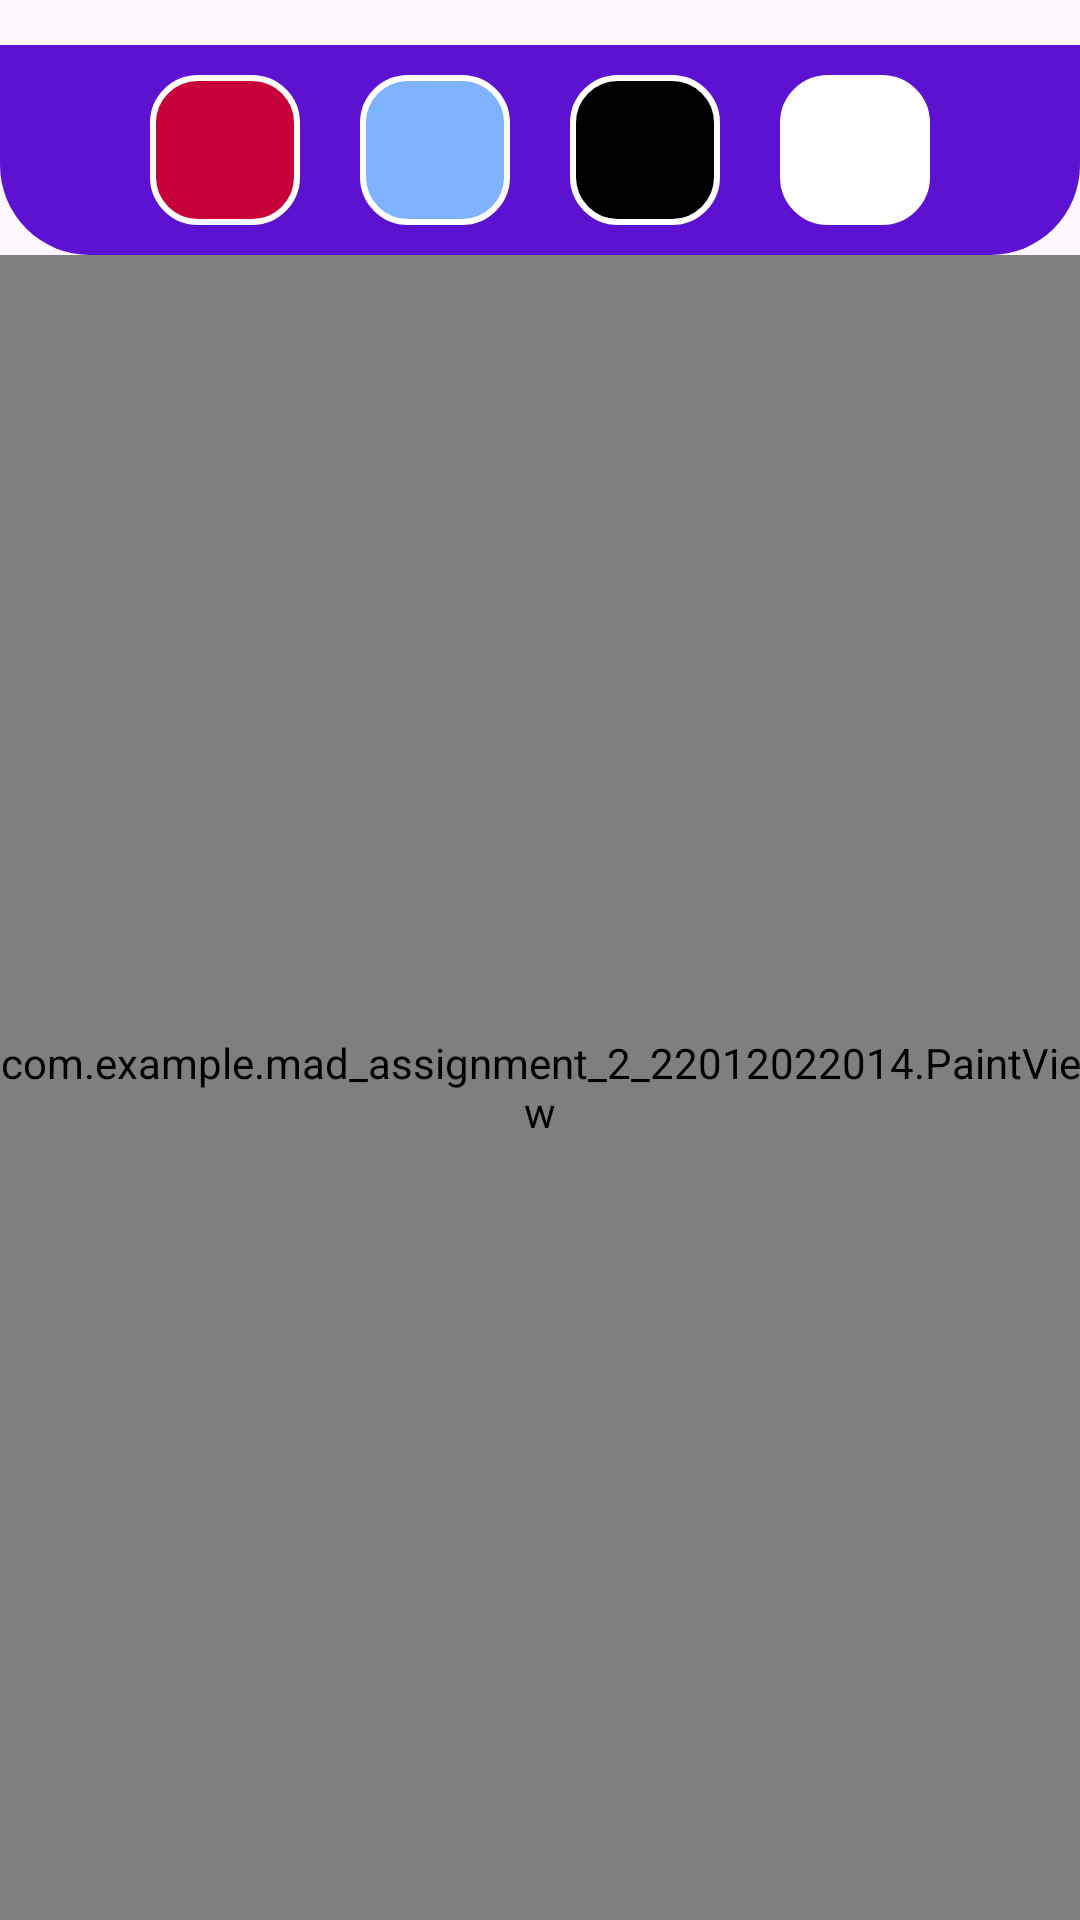

This screen was rendered from an Android layout file. Write that file and the resources it references.
<!-- AndroidManifest.xml: application theme Theme.MAD_Assignment2_22012022014 -->
<!-- res/layout/activity_main.xml -->
<?xml version="1.0" encoding="utf-8"?>
<RelativeLayout xmlns:android="http://schemas.android.com/apk/res/android"
    xmlns:app="http://schemas.android.com/apk/res-auto"
    xmlns:tools="http://schemas.android.com/tools"
    android:layout_width="match_parent"
    android:layout_height="match_parent"
    tools:context=".MainActivity">


    <LinearLayout
        android:id="@+id/toolbar"
        android:layout_width="match_parent"
        android:layout_height="wrap_content"
        android:layout_alignParentTop="true"
        android:layout_marginTop="15dp"
        android:background="@drawable/toolbar_background"
        android:gravity="center"
        android:orientation="horizontal">

        <ImageButton
            android:id="@+id/redcolor"
            android:layout_width="50dp"
            android:layout_height="50dp"
            android:layout_margin="10dp"

            android:background="@drawable/red_drawable" />

        <ImageButton
            android:id="@+id/bluecolor"
            android:layout_width="50dp"
            android:layout_height="50dp"
            android:layout_margin="10dp"

            android:background="@drawable/blue_background" />

        <ImageButton
            android:id="@+id/blackcolor"
            android:layout_width="50dp"
            android:layout_height="50dp"
            android:layout_margin="10dp"

            android:background="@drawable/black_background" />

        <ImageButton
            android:id="@+id/whitecolor"
            android:layout_width="50dp"
            android:layout_height="50dp"
            android:layout_margin="10dp"
            android:background="@drawable/white_background" />

    </LinearLayout>

    <RelativeLayout
        android:layout_width="match_parent"
        android:layout_height="match_parent"
        android:layout_below="@id/toolbar">

        <include layout="@layout/paintview"/>

    </RelativeLayout>

</RelativeLayout>
<!-- res/layout/paintview.xml (included above) -->
<?xml version="1.0" encoding="utf-8"?>
<androidx.constraintlayout.widget.ConstraintLayout xmlns:android="http://schemas.android.com/apk/res/android"
    android:layout_width="match_parent"
    android:layout_height="match_parent">
    
    <com.example.mad_assignment_2_22012022014.PaintView
        android:layout_width="match_parent"
        android:layout_height="match_parent">


    </com.example.mad_assignment_2_22012022014.PaintView>

</androidx.constraintlayout.widget.ConstraintLayout>
<!-- resources referenced by this layout -->
<resources>
  <!-- drawable black_background (drawable) -->
  <?xml version="1.0" encoding="utf-8"?>
  <shape xmlns:android="http://schemas.android.com/apk/res/android">
      <corners android:radius="15dp"/>
      <stroke android:color="@color/white" android:width="2dp"/>
      <solid android:color="@color/black"/>
  </shape>
  <!-- drawable blue_background (drawable) -->
  <?xml version="1.0" encoding="utf-8"?>
  <shape xmlns:android="http://schemas.android.com/apk/res/android">
      <corners android:radius="15dp"/>
      <stroke android:color="@color/white" android:width="2dp"/>
      <solid android:color="@color/blue"/>
  </shape>
  <!-- drawable red_drawable (drawable) -->
  <?xml version="1.0" encoding="utf-8"?>
  <shape xmlns:android="http://schemas.android.com/apk/res/android">
      <corners android:radius="15dp"/>
      <stroke android:color="@color/white" android:width="2dp"/>
      <solid android:color="@color/red"/>
  </shape>
  <!-- drawable toolbar_background (drawable) -->
  <?xml version="1.0" encoding="utf-8"?>
  <shape xmlns:android="http://schemas.android.com/apk/res/android">
      <corners android:bottomLeftRadius="30dp"
          android:bottomRightRadius="30dp"/>
      <solid android:color="@color/purple"/>
  </shape>
  <!-- drawable white_background (drawable) -->
  <?xml version="1.0" encoding="utf-8"?>
  <shape xmlns:android="http://schemas.android.com/apk/res/android">
      <corners android:radius="15dp"/>
      <stroke android:color="@color/white" android:width="2dp"/>
      <solid android:color="@color/white"/>
  </shape>
  <style name="Theme.MAD_Assignment2_22012022014" parent="Base.Theme.MAD_Assignment2_22012022014" />
  <color name="white">#FFFFFF</color>
  <color name="black">#FF000000</color>
  <color name="blue">#80B3FF</color>
  <color name="red">#C70039</color>
  <color name="purple">#5D12D2</color>
  <style name="Base.Theme.MAD_Assignment2_22012022014" parent="Theme.Material3.DayNight.NoActionBar">
          
          
      </style>
</resources>
